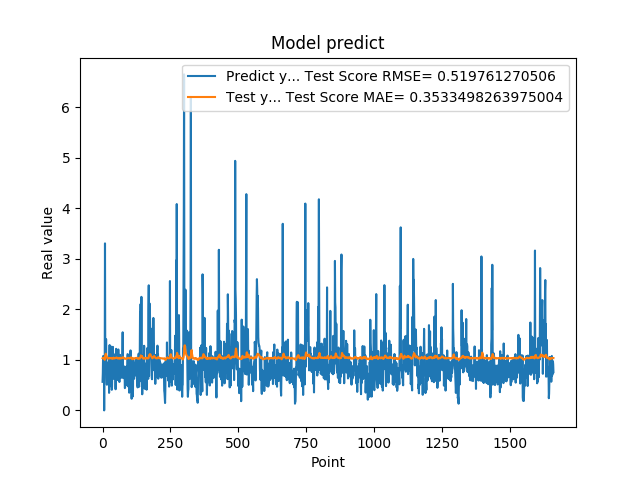

The data file committed next to this chart (first rows):
5.654720067979999154e-01, 1.034033721128179373e+00
7.307389974590000614e-01, 1.029436073369934590e+00
1.074290990829999792e+00, 1.030074612407521517e+00
9.521890282630000035e-01, 1.032384421042820577e+00
9.879170060160000766e-01, 1.036851545450319989e+00
1.011654973029999960e+00, 1.041180187564992643e+00
0.000000000000000000e+00, 1.041455933728126615e+00
7.643579840659999736e-01, 1.008679351524395251e+00
7.788103222849999119e-01, 1.012322657959770167e+00
3.306220054629999794e+00, 1.006048180138190418e+00
1.055441975589999970e+00, 1.085161334925073717e+00
7.543110251430000801e-01, 1.102430408602075973e+00
7.915459871289999283e-01, 1.122596157199734712e+00
1.409499049189999909e+00, 1.096008822199704413e+00
8.875439763070001042e-01, 1.082922677546649615e+00
6.401469707490000660e-01, 1.069171167359509012e+00
5.082880258560000808e-01, 1.053229943471291064e+00
8.640019893649999450e-01, 1.038658352872814161e+00
5.725920200349999822e-01, 1.033231427453722207e+00
8.469420075419999971e-01, 1.025263788067928283e+00
9.181020259860001032e-01, 1.027370205365192302e+00
7.976629734039999420e-01, 1.028860533904937480e+00
9.608020186419998776e-01, 1.032654443145377465e+00
9.555831551549999192e-01, 1.036202674442524785e+00
3.470349907879999862e-01, 1.037062363769641005e+00
9.546210169789999256e-01, 1.029354366417502886e+00
1.293938040730000072e+00, 1.031254531743407643e+00
5.251880288119999962e-01, 1.036801240666987756e+00
4.773890078070000542e-01, 1.037981118241760869e+00
1.275226235389999907e+00, 1.032940596810842271e+00
8.723750114439999814e-01, 1.033748353399525977e+00
8.355640172959999390e-01, 1.035438063185984747e+00
7.321749925609999377e-01, 1.040009042751590895e+00
7.640249729160000225e-01, 1.032867228597861953e+00
4.072830080990000323e-01, 1.030887098751629205e+00
4.752210080619999610e-01, 1.023752892266801329e+00
8.781340122220000488e-01, 1.020603991355526263e+00
7.414129972460000717e-01, 1.021640600649904806e+00
1.258002042770000051e+00, 1.026439427204523192e+00
1.069700956339999953e+00, 1.038813344876376110e+00
7.274609804150000691e-01, 1.043189200628246827e+00
7.892770171170000459e-01, 1.041055845789405465e+00
6.237750053410000550e-01, 1.035429929858538323e+00
6.914690136910000007e-01, 1.028259803065809441e+00
8.557710051540000640e-01, 1.027489299102398501e+00
7.093830108640000187e-01, 1.029891464151103664e+00
1.014547944070000041e+00, 1.030449606663714324e+00
1.115731000900000103e+00, 1.036695457233381967e+00
4.182830154900000208e-01, 1.040794393296261555e+00
1.002280950550000105e+00, 1.035925850622661404e+00
1.218860983849999968e+00, 1.039527325473592834e+00
1.143296003339999922e+00, 1.039209490471808994e+00
6.528189778330000248e-01, 1.047679025684640441e+00
6.746559739110000731e-01, 1.041750861577914744e+00
6.009536385540000802e-01, 1.036214064029438164e+00
6.694570183749999348e-01, 1.026954430711861876e+00
6.538079977039999990e-01, 1.026925083862804566e+00
7.814120054240000224e-01, 1.025876648755285725e+00
1.206303954120000022e+00, 1.029121286028746418e+00
8.469259738919999725e-01, 1.036360470823086022e+00
8.286409974099999687e-01, 1.037847929205263586e+00
... 1,599 more rows
